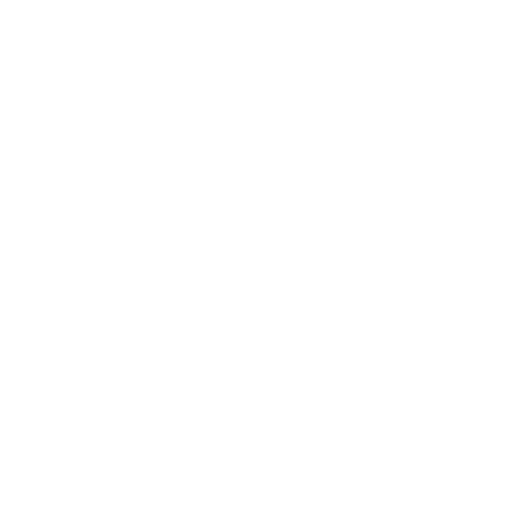
t = 0.00 s
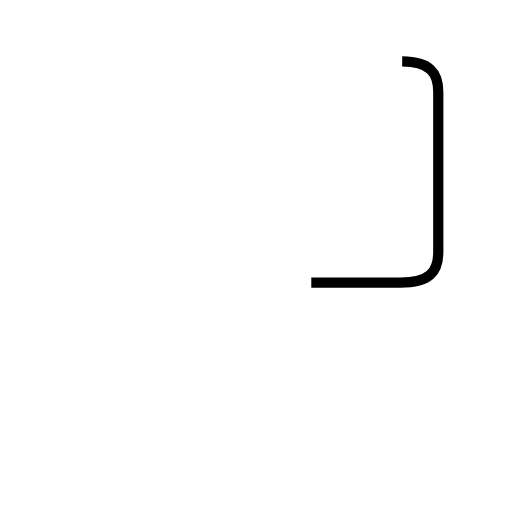
t = 1.06 s
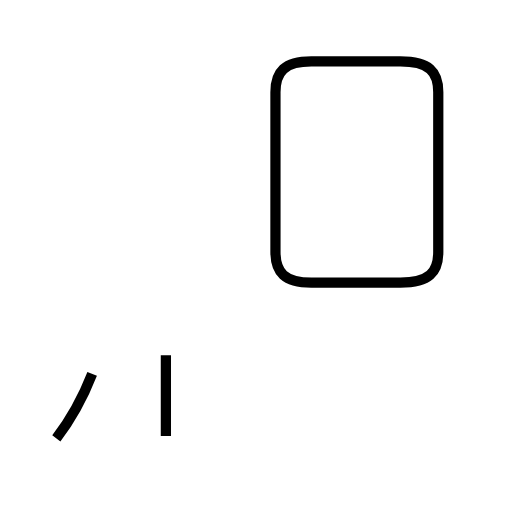
t = 2.56 s
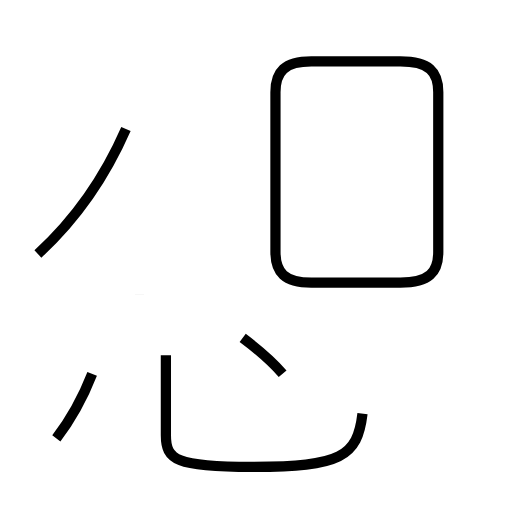
t = 3.88 s
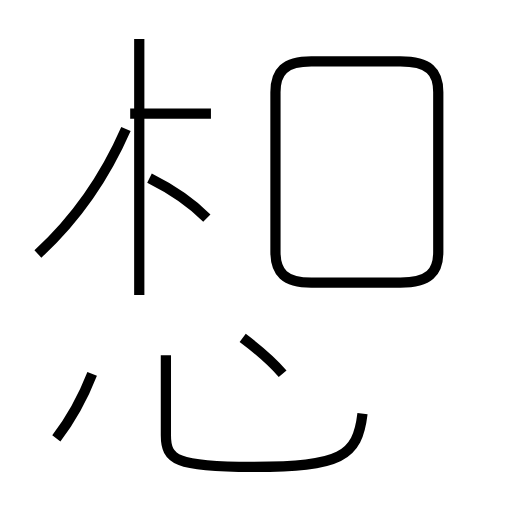
t = 5.07 s
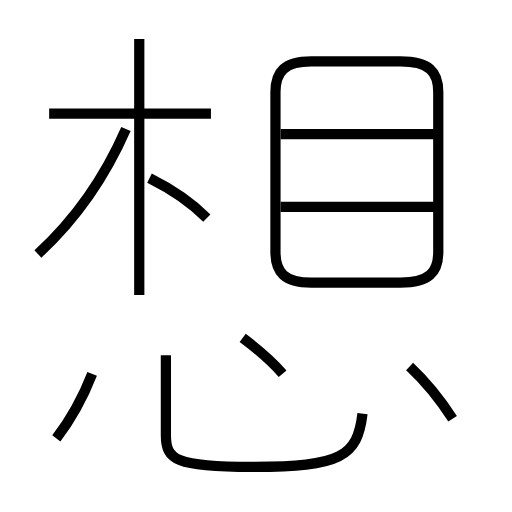
t = 6.42 s

The animated SVG that drew these frames (rendered in a browser with its animation timeline set to each time). Animation: 11 SMIL elements (animate=11); one cycle of 6.42 s.

<?xml version='1.0' encoding='utf-8'?>
<svg viewBox="0.0 -6.0 50.0 50.0" version="1.1" xmlns="http://www.w3.org/2000/svg"><rect x="-1000" y="-1000" width="2000" height="2000" stroke="white" fill="white" /><g style="fill:none;stroke:#000000;stroke-width:1"><path d="M 30.4 -16.4 L 39.1 -16.4 C 41.9 -16.4 42.8 -17.4 42.8 -19.4 L 42.8 -35.0 C 42.8 -37.0 41.9 -38.0 39.1 -38.0 L 30.4 -38.0 C 27.8 -38.0 26.9 -37.0 26.9 -35.0 L 26.9 -19.4 C 26.9 -17.4 27.8 -16.4 30.4 -16.4 Z " transform="translate(0.0 38.0)" stroke-dasharray="70.33170026708154" stroke-dashoffset="70.33170026708154"><animate attributeName="stroke-dashoffset" from="70.33170026708154" to="0" dur="2.1099510080124464s" begin="0s" fill="freeze" /></path><path d="M 5.5 -1.2 C 6.8 -2.9 8.1 -5.2 9.0 -7.5 " transform="translate(0.0 38.0)" stroke-dasharray="7.228744781960154" stroke-dashoffset="7.228744781960154"><animate attributeName="stroke-dashoffset" from="7.228744781960154" to="0" dur="0.21686234345880462s" begin="2.1099510080124464s" fill="freeze" /></path><path d="M 16.2 -9.3 L 16.2 -1.5 C 16.2 0.9 17.2 1.6 24.6 1.6 C 33.3 1.6 34.9 0.6 35.4 -3.6 " transform="translate(0.0 38.0)" stroke-dasharray="31.518304478119962" stroke-dashoffset="31.518304478119962"><animate attributeName="stroke-dashoffset" from="31.518304478119962" to="0" dur="0.9455491343435988s" begin="2.326813351471251s" fill="freeze" /></path><path d="M 27.6 -7.5 C 26.4 -8.9 24.9 -10.1 23.7 -11.0 " transform="translate(0.0 38.0)" stroke-dasharray="5.250656500937691" stroke-dashoffset="5.250656500937691"><animate attributeName="stroke-dashoffset" from="5.250656500937691" to="0" dur="0.1575196950281307s" begin="3.2723624858148495s" fill="freeze" /></path><path d="M 3.7 -19.2 C 7.2 -22.4 10.2 -26.6 12.3 -31.4 " transform="translate(0.0 38.0)" stroke-dasharray="15.03395240108465" stroke-dashoffset="15.03395240108465"><animate attributeName="stroke-dashoffset" from="15.03395240108465" to="0" dur="0.4510185720325395s" begin="3.4298821808429802s" fill="freeze" /></path><path d="M 13.6 -15.2 L 13.6 -40.2 " transform="translate(0.0 38.0)" stroke-dasharray="25.000000000000004" stroke-dashoffset="25.000000000000004"><animate attributeName="stroke-dashoffset" from="25.000000000000004" to="0" dur="0.7500000000000001s" begin="3.8809007528755197s" fill="freeze" /></path><path d="M 20.2 -22.7 C 18.8 -24.1 16.6 -25.6 14.6 -26.6 " transform="translate(0.0 38.0)" stroke-dasharray="6.849914349637329" stroke-dashoffset="6.849914349637329"><animate attributeName="stroke-dashoffset" from="6.849914349637329" to="0" dur="0.20549743048911986s" begin="4.63090075287552s" fill="freeze" /></path><path d="M 20.6 -32.9 L 4.8 -32.9 " transform="translate(0.0 38.0)" stroke-dasharray="15.8" stroke-dashoffset="15.8"><animate attributeName="stroke-dashoffset" from="15.8" to="0" dur="0.474s" begin="4.83639818336464s" fill="freeze" /></path><path d="M 44.2 -3.1 C 43.1 -4.8 41.5 -6.8 40.0 -8.2 " transform="translate(0.0 38.0)" stroke-dasharray="6.621477610833423" stroke-dashoffset="6.621477610833423"><animate attributeName="stroke-dashoffset" from="6.621477610833423" to="0" dur="0.19864432832500267s" begin="5.31039818336464s" fill="freeze" /></path><path d="M 42.5 -23.8 L 27.4 -23.8 " transform="translate(0.0 38.0)" stroke-dasharray="15.100000000000001" stroke-dashoffset="15.100000000000001"><animate attributeName="stroke-dashoffset" from="15.100000000000001" to="0" dur="0.453s" begin="5.509042511689643s" fill="freeze" /></path><path d="M 42.5 -30.9 L 27.4 -30.9" transform="translate(0.0 38.0)" stroke-dasharray="15.100000000000001" stroke-dashoffset="15.100000000000001"><animate attributeName="stroke-dashoffset" from="15.100000000000001" to="0" dur="0.453s" begin="5.962042511689643s" fill="freeze" /></path></g></svg>
